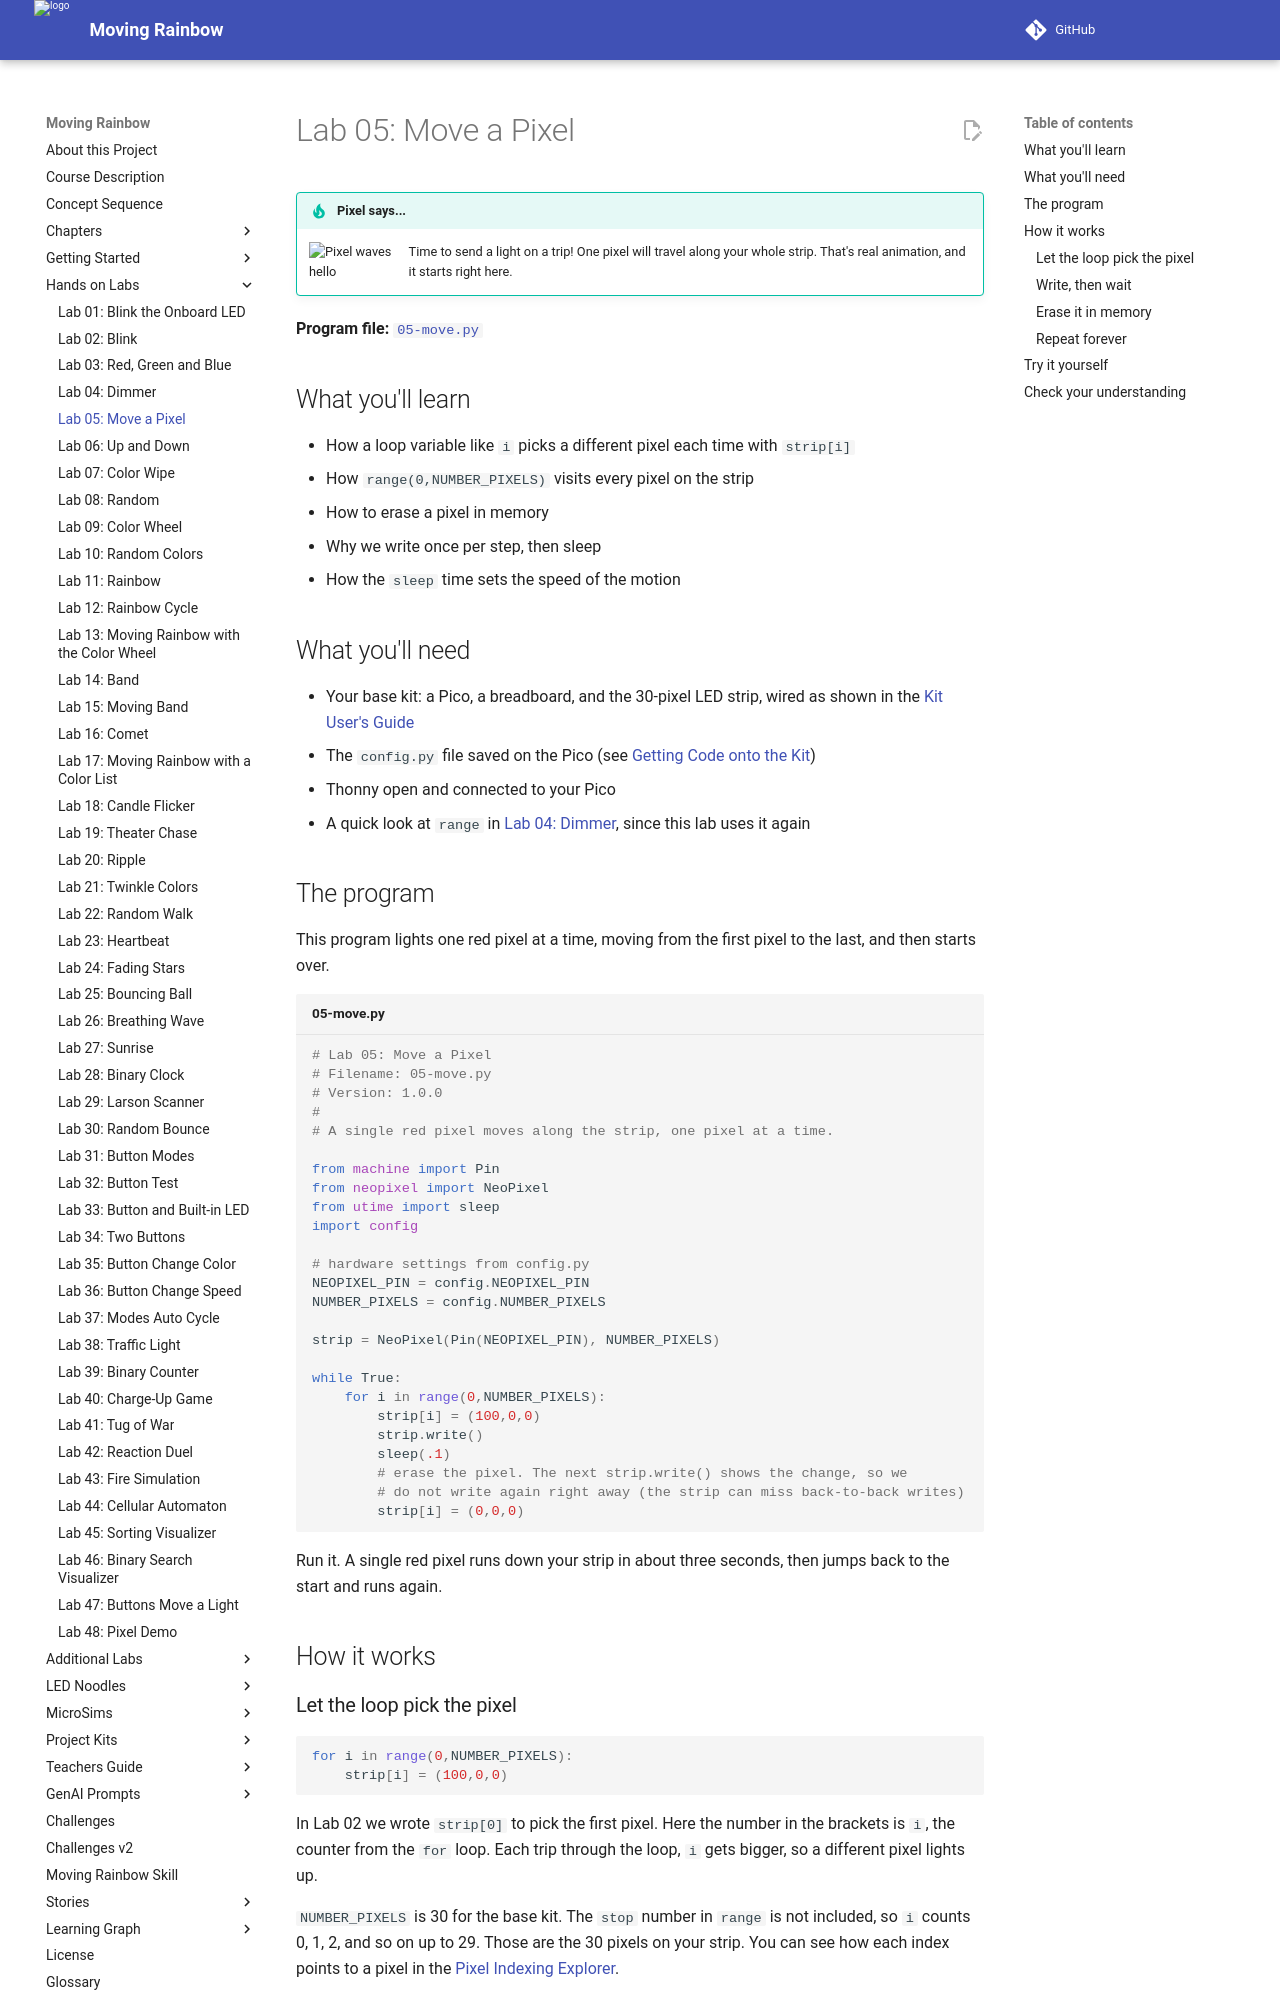

repository: dmccreary/moving-rainbow · page: labs/05-move/index.html · generator: mkdocs

# Lab 05: Move a Pixel

!!! tip "Pixel says..."
    <img src="../../img/mascot/welcome.png" class="mascot-admonition-img" alt="Pixel waves hello">
    Time to send a light on a trip! One pixel will travel along your whole strip.
    That's real animation, and it starts right here.

**Program file:** [`05-move.py`](https://github.com/dmccreary/moving-rainbow/blob/master/src/kits/moving-rainbow-base/05-move.py)

## What you'll learn

- How a loop variable like `i` picks a different pixel each time with `strip[i]`
- How `range(0,NUMBER_PIXELS)` visits every pixel on the strip
- How to erase a pixel in memory
- Why we write once per step, then sleep
- How the `sleep` time sets the speed of the motion

## What you'll need

- Your base kit: a Pico, a breadboard, and the 30-pixel LED strip, wired as shown in the [Kit User's Guide](../kits/moving-rainbow-base/index.md)
- The `config.py` file saved on the Pico (see [Getting Code onto the Kit](../kits/moving-rainbow-base/index.md#getting-code-onto-the-kit))
- Thonny open and connected to your Pico
- A quick look at `range` in [Lab 04: Dimmer](04-dimmer.md), since this lab uses it again

## The program

This program lights one red pixel at a time, moving from the first pixel to the last, and then starts over.

```python title="05-move.py"
--8<-- "src/kits/moving-rainbow-base/05-move.py"
```

Run it. A single red pixel runs down your strip in about three seconds, then jumps back to the start and runs again.

## How it works

### Let the loop pick the pixel

```python
for i in range(0,NUMBER_PIXELS):
    strip[i] = (100,0,0)
```

In Lab 02 we wrote `strip[0]` to pick the first pixel. Here the number in the brackets is `i`, the counter from the `for` loop. Each trip through the loop, `i` gets bigger, so a different pixel lights up.

`NUMBER_PIXELS` is 30 for the base kit. The `stop` number in `range` is not included, so `i` counts 0, 1, 2, and so on up to 29. Those are the 30 pixels on your strip. You can see how each index points to a pixel in the [Pixel Indexing Explorer](../sims/pixel-indexing-explorer/index.md).

### Write, then wait

```python
strip[i] = (100,0,0)
strip.write()
sleep(.1)
```

The `strip.write()` line sends the strip's colors down the wire, and pixel `i` lights up. Then `sleep(.1)` holds the picture for one tenth of a second. There are 30 steps of 0.1 seconds, so one pass takes about three seconds. The writes add a tiny bit more.
